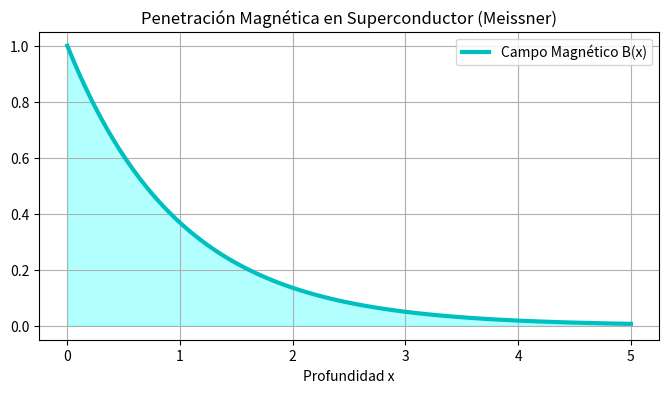

The matplotlib source for this figure:
%matplotlib inline
import numpy as np
import matplotlib.pyplot as plt

x = np.linspace(0, 5, 100)
B = np.exp(-x) # Decaimiento de London

plt.figure(figsize=(8,4))
plt.plot(x, B, 'c-', lw=3, label='Campo Magnético B(x)')
plt.fill_between(x, B, color='cyan', alpha=0.3)
plt.title('Penetración Magnética en Superconductor (Meissner)')
plt.xlabel('Profundidad x')
plt.legend()
plt.grid()
plt.show()
